Labelled photos from "data", an image-classification folder in zzazzz/trashnet. The possible labels are: cardboard, glass, metal, paper, plastic, trash.

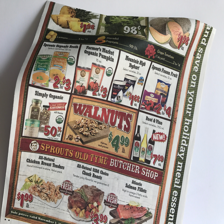
Label: paper

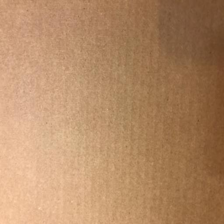
Label: cardboard

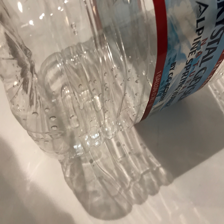
Label: plastic

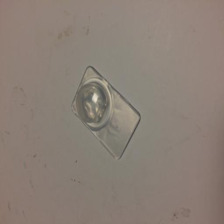
Label: trash

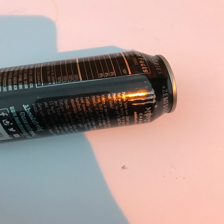
Label: metal

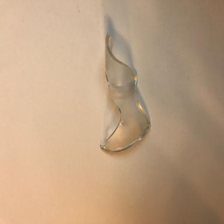
Label: glass
